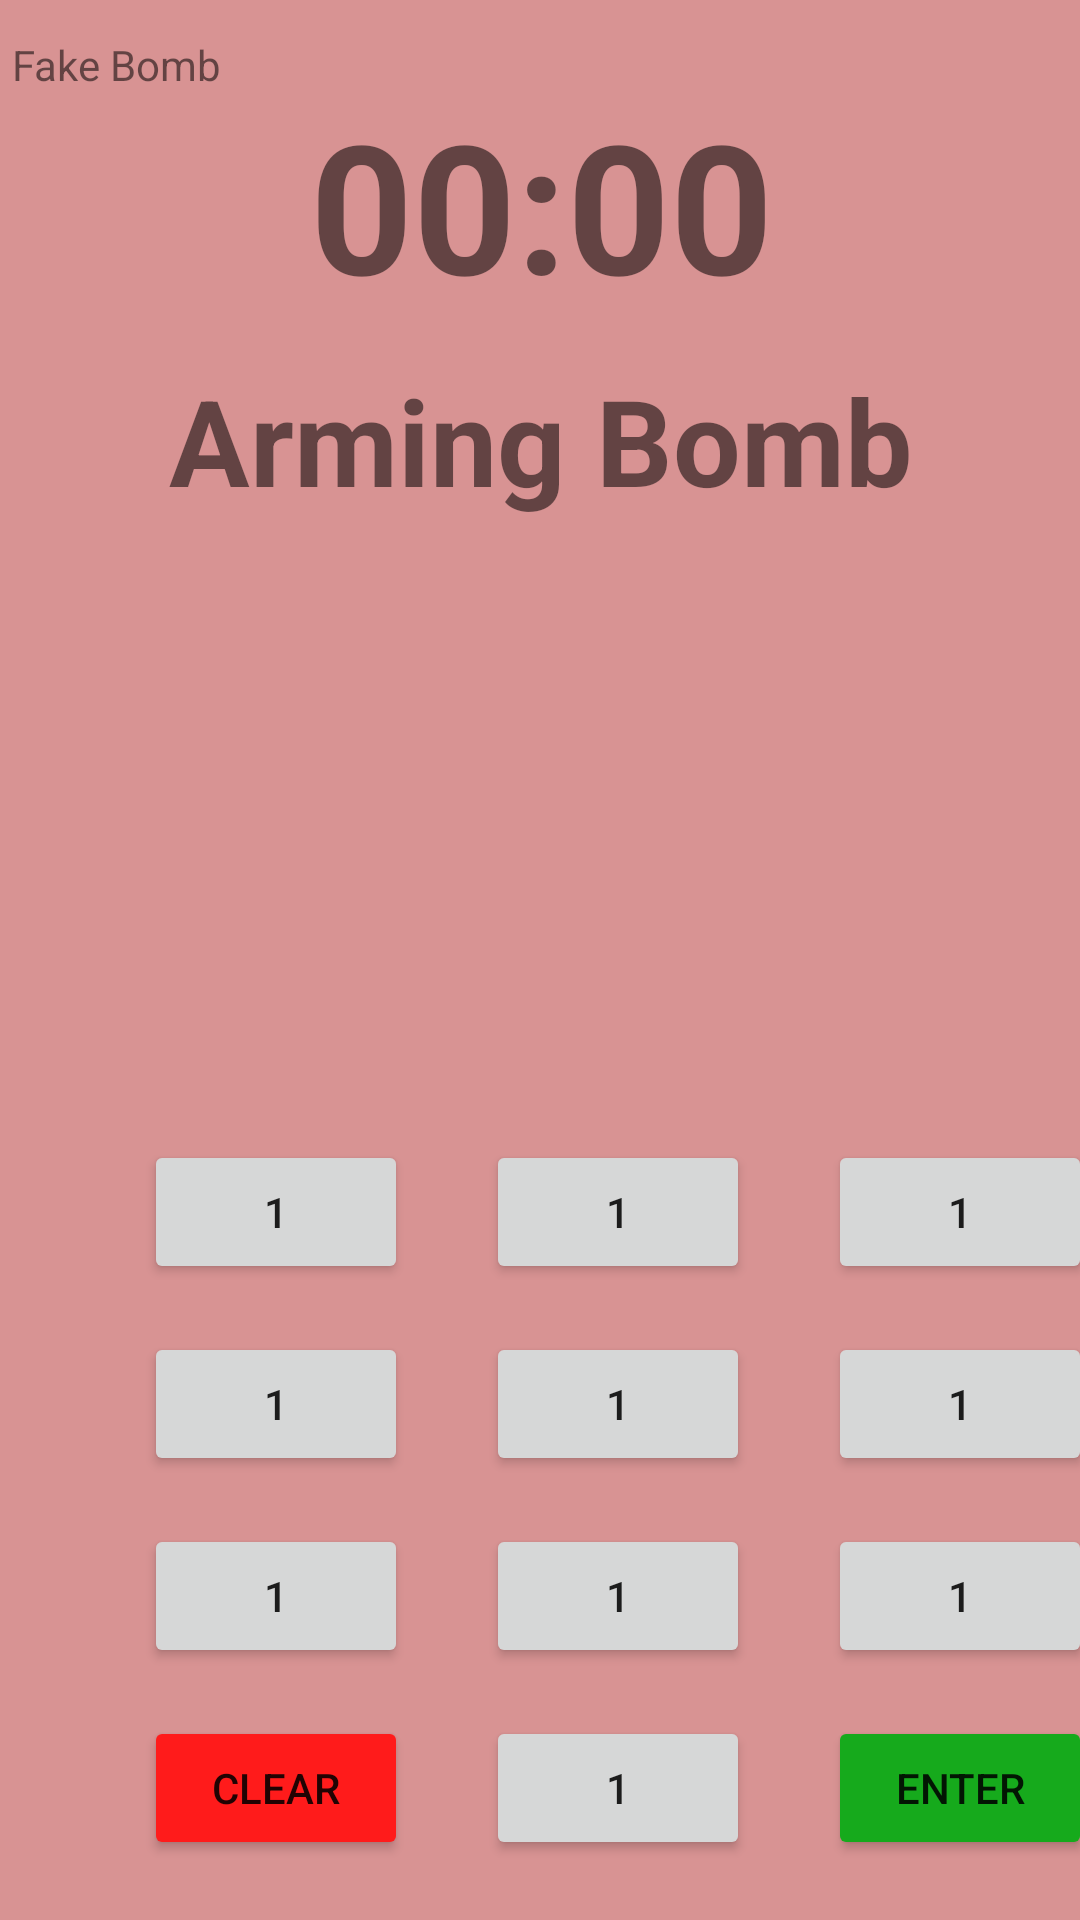

Here is an Android app screen rendered from its layout file. Give the layout XML and the strings, colors and styles it references.
<!-- AndroidManifest.xml: application theme Theme.MyBombTest -->
<!-- res/layout/fragment_first.xml -->
<?xml version="1.0" encoding="utf-8"?>
<androidx.constraintlayout.widget.ConstraintLayout xmlns:android="http://schemas.android.com/apk/res/android"
    xmlns:app="http://schemas.android.com/apk/res-auto"
    xmlns:tools="http://schemas.android.com/tools"
    android:layout_width="match_parent"
    android:layout_height="match_parent"
    tools:context=".FirstFragment"
    android:background="#D89393"
    android:id="@+id/bombLayout"
    android:orientation="vertical">

    <TextView
        android:id="@+id/txtCountDownTimerDisplay"
        android:layout_width="wrap_content"
        android:layout_height="wrap_content"
        android:layout_marginTop="28dp"
        android:text="@string/txt_time"
        android:textSize="60sp"
        android:textStyle="bold"
        app:layout_constraintEnd_toEndOf="parent"
        app:layout_constraintHorizontal_bias="0.502"
        app:layout_constraintStart_toStartOf="parent"
        app:layout_constraintTop_toTopOf="parent" />

    <Button
        android:id="@+id/button0"
        android:layout_width="wrap_content"
        android:layout_height="wrap_content"
        android:layout_marginStart="48dp"
        android:layout_marginBottom="212dp"
        android:text="@string/btn_button"
        app:layout_constraintBottom_toBottomOf="parent"
        app:layout_constraintStart_toStartOf="parent" />

    <Button
        android:id="@+id/button1"
        android:layout_width="wrap_content"
        android:layout_height="wrap_content"
        android:layout_marginStart="26dp"
        android:text="@string/btn_button"
        app:layout_constraintStart_toEndOf="@+id/button0"
        app:layout_constraintTop_toTopOf="@+id/button0" />

    <Button
        android:id="@+id/button2"
        android:layout_width="wrap_content"
        android:layout_height="wrap_content"
        android:layout_marginStart="26dp"
        android:text="@string/btn_button"
        app:layout_constraintStart_toEndOf="@+id/button1"
        app:layout_constraintTop_toTopOf="@+id/button1"
        />

    <Button
        android:id="@+id/button3"
        android:layout_width="wrap_content"
        android:layout_height="wrap_content"
        android:layout_marginTop="16dp"
        android:text="@string/btn_button"
        app:layout_constraintEnd_toEndOf="@+id/button0"
        app:layout_constraintHorizontal_bias="0.0"
        app:layout_constraintStart_toStartOf="@+id/button0"
        app:layout_constraintTop_toBottomOf="@+id/button0"
        />

    <Button
        android:id="@+id/button4"
        android:layout_width="wrap_content"
        android:layout_height="wrap_content"
        android:layout_marginTop="16dp"
        android:text="@string/btn_button"
        app:layout_constraintEnd_toEndOf="@+id/button1"
        app:layout_constraintHorizontal_bias="0.0"
        app:layout_constraintStart_toStartOf="@+id/button1"
        app:layout_constraintTop_toBottomOf="@+id/button1"
        />

    <Button
        android:id="@+id/button5"
        android:layout_width="wrap_content"
        android:layout_height="wrap_content"
        android:layout_marginTop="16dp"
        android:text="@string/btn_button"
        app:layout_constraintEnd_toEndOf="@+id/button2"
        app:layout_constraintHorizontal_bias="0.0"
        app:layout_constraintStart_toStartOf="@+id/button2"
        app:layout_constraintTop_toBottomOf="@+id/button2"
        />

    <Button
        android:id="@+id/button6"
        android:layout_width="wrap_content"
        android:layout_height="wrap_content"
        android:layout_marginTop="16dp"
        android:text="@string/btn_button"
        app:layout_constraintEnd_toEndOf="@+id/button3"
        app:layout_constraintHorizontal_bias="0.0"
        app:layout_constraintStart_toStartOf="@+id/button3"
        app:layout_constraintTop_toBottomOf="@+id/button3"
        />

    <Button
        android:id="@+id/button7"
        android:layout_width="wrap_content"
        android:layout_height="wrap_content"
        android:layout_marginTop="16dp"
        android:text="@string/btn_button"
        app:layout_constraintEnd_toEndOf="@+id/button4"
        app:layout_constraintHorizontal_bias="0.0"
        app:layout_constraintStart_toStartOf="@+id/button4"
        app:layout_constraintTop_toBottomOf="@+id/button4"
        />

    <Button
        android:id="@+id/button8"
        android:layout_width="wrap_content"
        android:layout_height="wrap_content"
        android:layout_marginTop="16dp"
        android:text="@string/btn_button"
        app:layout_constraintEnd_toEndOf="@+id/button5"
        app:layout_constraintStart_toStartOf="@+id/button5"
        app:layout_constraintTop_toBottomOf="@+id/button5"
        />

    <Button
        android:id="@+id/button9"
        android:layout_width="wrap_content"
        android:layout_height="wrap_content"
        android:layout_marginTop="16dp"
        android:text="@string/btn_button"
        app:layout_constraintEnd_toEndOf="@+id/button7"
        app:layout_constraintHorizontal_bias="0.0"
        app:layout_constraintStart_toStartOf="@+id/button7"
        app:layout_constraintTop_toBottomOf="@+id/button7"
        />


    <TextView
        android:id="@+id/diffuseCodeTxt"
        android:layout_width="wrap_content"
        android:layout_height="wrap_content"
        android:layout_marginTop="28dp"
        android:text=""
        android:textSize="18sp"
        android:textStyle="bold"
        android:visibility="invisible"
        app:layout_constraintEnd_toEndOf="@+id/pinEntered"
        app:layout_constraintHorizontal_bias="0.5"
        app:layout_constraintStart_toStartOf="@+id/pinEntered"
        app:layout_constraintTop_toBottomOf="@+id/pinEntered" />

    <TextView
        android:layout_width="wrap_content"
        android:layout_height="wrap_content"
        android:layout_marginStart="4dp"
        android:layout_marginTop="12dp"
        android:text="@string/txt_fake"
        app:layout_constraintStart_toStartOf="parent"
        app:layout_constraintTop_toTopOf="parent" />


    <TextView
        android:id="@+id/txtHint"
        android:layout_width="wrap_content"
        android:layout_height="wrap_content"
        android:layout_marginTop="12dp"
        android:text="@string/txt_diffuse"
        android:textStyle="bold"
        android:visibility="invisible"
        app:layout_constraintEnd_toEndOf="@+id/diffuseCodeTxt"
        app:layout_constraintStart_toStartOf="@+id/diffuseCodeTxt"
        app:layout_constraintTop_toBottomOf="@+id/diffuseCodeTxt" />

    <TextView
        android:id="@+id/pinEntered"
        android:layout_width="wrap_content"
        android:layout_height="wrap_content"
        android:layout_marginTop="12dp"
        android:text=""
        android:textSize="30sp"
        android:textStyle="bold"
        app:layout_constraintEnd_toEndOf="@+id/txtCountDownTimerDisplay"
        app:layout_constraintStart_toStartOf="@+id/txtCountDownTimerDisplay"
        app:layout_constraintTop_toBottomOf="@+id/txtCountDownTimerDisplay" />

    <TextView
        android:id="@+id/txtArming"
        android:layout_width="wrap_content"
        android:layout_height="wrap_content"
        android:layout_marginTop="12dp"
        android:text="Arming Bomb"
        android:textSize="40sp"
        android:textStyle="bold"
        app:layout_constraintEnd_toEndOf="parent"
        app:layout_constraintHorizontal_bias="0.504"
        app:layout_constraintStart_toStartOf="parent"
        app:layout_constraintTop_toBottomOf="@+id/txtCountDownTimerDisplay" />

    <Button
        android:id="@+id/enterBtn"
        android:layout_width="wrap_content"
        android:layout_height="wrap_content"
        android:layout_marginTop="16dp"
        android:backgroundTint="#16AA1C"
        android:text="@string/btn_enter"
        app:layout_constraintEnd_toEndOf="@+id/button8"
        app:layout_constraintHorizontal_bias="0.0"
        app:layout_constraintStart_toStartOf="@+id/button8"
        app:layout_constraintTop_toBottomOf="@+id/button8"
        />

    <Button
        android:id="@+id/clearBtn"
        android:layout_width="wrap_content"
        android:layout_height="wrap_content"
        android:layout_marginTop="16dp"
        android:backgroundTint="#FF1B1B"
        android:text="@string/btn_clear"
        app:layout_constraintEnd_toEndOf="@+id/button6"
        app:layout_constraintHorizontal_bias="0.0"
        app:layout_constraintStart_toStartOf="@+id/button6"
        app:layout_constraintTop_toBottomOf="@+id/button6"
        />
</androidx.constraintlayout.widget.ConstraintLayout>
<!-- resources referenced by this layout -->
<resources>
  <string name="btn_button">1</string>
  <string name="btn_clear">Clear</string>
  <string name="btn_enter">Enter</string>
  <string name="txt_diffuse">^defuse code^</string>
  <string name="txt_fake">Fake Bomb</string>
  <string name="txt_time">00:00</string>
  <style name="Theme.MyBombTest" parent="Theme.MaterialComponents.DayNight.DarkActionBar">
          
          <item name="colorPrimary">@color/colorPrimary</item>
          <item name="colorPrimaryVariant">@color/colorPrimaryDark</item>
          <item name="colorOnPrimary">@color/white</item>
          
          <item name="colorSecondary">@color/teal_200</item>
          <item name="colorSecondaryVariant">@color/teal_700</item>
          <item name="colorOnSecondary">@color/black</item>
          
          <item name="android:statusBarColor" tools:targetApi="l">?attr/colorPrimaryVariant</item>
          
      </style>
  <color name="colorPrimary">#66930D</color>
  <color name="colorPrimaryDark">#47670A</color>
  <color name="white">#FFFFFFFF</color>
  <color name="teal_200">#2C785B</color>
  <color name="teal_700">#338A69</color>
  <color name="black">#FF000000</color>
</resources>
